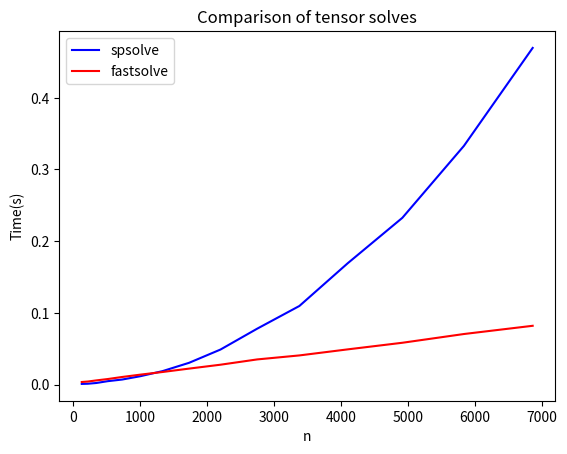

Generate this figure with matplotlib:
import numpy as np
import scipy.sparse as sp
import scipy.sparse.linalg as la
import matplotlib.pyplot as plt
import time
import math

#Returns the product (A x B x C)u
def kron_eval(A, B, C, u):
    ma, na = A.shape
    mb, nb = B.shape
    mc, nc = C.shape

    v = np.zeros((nc, mb, na))
    u = u.reshape((nc, nb, na))

    Bt = B.transpose()

    for k in range(na):
        v[:, :, k] = u[:, :, k] @ Bt

    v = v.reshape((nc, nb*na))
    v = C @ (v)
    
    v = v.reshape((mc*nb, nc))
    v = v @ (A.transpose())
    
    v = v.reshape((ma*mb*mc, 1))
    return v

#Define Ax
def Define_Ax(N):
    h=1./(N+1)
    Ax=1./(h**2)*sp.diags([-1, 2, -1], [-1, 0, 1], shape=(N, N)).toarray()
    return Ax

#Define A
def Define_A(Ax,I):
    A=(sp.kron(sp.kron(I,I),Ax)+sp.kron(sp.kron(I,Ax),I)+sp.kron(sp.kron(Ax,I),I)).toarray()
    return A

#computational time for a slow way
def slow_time(N,f):
    Ax=Define_Ax(N)
    I=np.identity(N)
    A=Define_A(Ax,I)
    
    start_time=time.time()
    la.spsolve(A,f)
    end_time=time.time()
    return (end_time-start_time)

#fast solve way
def fast_solve(Ax, f):
    #identity matrix
    N,N=Ax.shape
    I=sp.identity(N)
    #eigen values and eigen vectors
    Evalue=np.zeros(shape=(N,N))
    Evector=np.zeros(shape=(N,N))
    h=1./(N+1)
    for i in range(N):
        Evalue[i,i]=2./(h**2)*(1-math.cos(math.pi*h*(i+1)))
        for j in range(N):
             Evector[i,j]=math.sqrt(2*h)*math.sin(math.pi*h*(i+1)*(j+1))
    #calcualte u
    u1=kron_eval(Evector.T,Evector.T,Evector.T,f).reshape(N**3,1)
    u2=(sp.kron(sp.kron(I,I),Evalue)+sp.kron(sp.kron(I,Evalue),I)+sp.kron(sp.kron(Evalue,I),I))
    for i in range(N**3):
        u1[i]=u1[i]/u2[i,i]
#    u1=np.divide(u1,u2)
    u3=kron_eval(Evector,Evector,Evector,u1)
#    u1=sp.kron(sp.kron(Evector,Evector),Evector)
#    u2=np.dot(u1,la.inv(sp.kron(sp.kron(I,I),Evalue)+sp.kron(sp.kron(I,Evalue),I)+sp.kron(sp.kron(Evalue,I),I)))
#    u3=np.dot(u2,kron_eval(Evector.transpose(),Evector.transpose(),Evector.transpose(),f))
#    u1=kron_eval(np.transpose(Evector),np.transpose(Evector),np.transpose(Evector),f)
#    u2=np.dot(la.inv(sp.kron(sp.kron(I,I),Evalue)+sp.kron(sp.kron(I,Evalue),I)+sp.kron(sp.kron(Evalue,I),I)),u1)
#    u3=np.dot(sp.kron(sp.kron(Evector,Evector),Evector),u2)
    return u3

##fast solve way
#def fast_solve(Ax, f):
#    #eigen value w and eigen vector v
#    Evalue,Evector = np.linalg.eigh(Ax)
#    Evalue=sp.diags(Evalue)
#    #identity matrix
#    N,M = Ax.shape
#    I = np.identity(N)
#    #calcualte u
##    u1=sp.kron(sp.kron(Evector,Evector),Evector)
##    u2=la.inv(sp.kron(sp.kron(I,I),Evalue)+sp.kron(sp.kron(I,Evalue),I)+sp.kron(sp.kron(Evalue,I),I))
##    u3=u1*u2*kron_eval(Evector.transpose(),Evector.transpose(),Evector.transpose(),f)
#    u1=kron_eval(Evector.transpose(),Evector.transpose(),Evector.transpose(),f)
#    u2=la.inv(sp.kron(sp.kron(I,I),Evalue)+sp.kron(sp.kron(I,Evalue),I)+sp.kron(sp.kron(Evalue,I),I))*u1
#    u3=kron_eval(Evector,Evector,Evector,u2)
#    return u3


#computational time for a fast way
def fast_time(N,f):
    Ax=Define_Ax(N)
    
    start_time=time.time()
    fast_solve(Ax,f)
    end_time=time.time()
    return (end_time-start_time)

#Time for each N
T_slow=[]
T_fast=[]
n_arr=[]
for N in range(5,20):
    n=N**3
    #elements of f follows the standard normal distribution
    f=np.random.rand(n)
    T_slow.append(slow_time(N,f))
    T_fast.append(fast_time(N,f))
    n_arr.append(n)

#plot
spsolve,=plt.plot(n_arr,T_slow,'b-',label='spsolve')
fastsolve,=plt.plot(n_arr,T_fast,'r-',label='fastsolve')
plt.xlabel('n')
plt.ylabel('Time(s)')
plt.legend(handles=[spsolve,fastsolve])
plt.title('Comparison of tensor solves')



